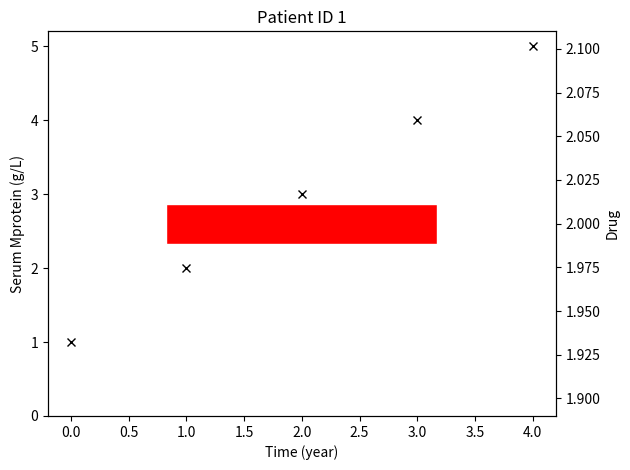

The script that saved this image:
import pandas as pd 
import numpy as np 
import matplotlib.pyplot as plt 
import matplotlib.dates as mdates 
from datetime import datetime
from pandas import DataFrame
import seaborn as sns

fig, ax1 = plt.subplots()

#dts = s.index.to_pydatetime()   ## AttributeError: 'numpy.ndarray' object has no attribute 'to_pydatetime'
#ax.plot(dts, s)
ax1.patch.set_facecolor('none')
ax2 = ax1.twinx() 

ax1.plot([0,1,2,3,4], [1,2,3,4,5], linestyle='', marker='x', zorder=3, color='k')

ax2.plot([1,3], [2, 2], linestyle='-', linewidth=27.8, marker='D', zorder=2, color="red")

ax1.set_title("Patient ID " + str(1))
ax1.set_xlabel("Time (year)")
ax1.set_ylabel("Serum Mprotein (g/L)")
ax1.set_ylim(bottom=0)
ax2.set_ylabel("Drug")
#ax2.set_ylim([-0.5,len(unique_drugs)+0.5]) # If you want to cover all unique drugs
ax1.set_zorder(ax1.get_zorder()+3)
fig.tight_layout()
plt.savefig("./testplot_1_3.png")
plt.show()
plt.close()
